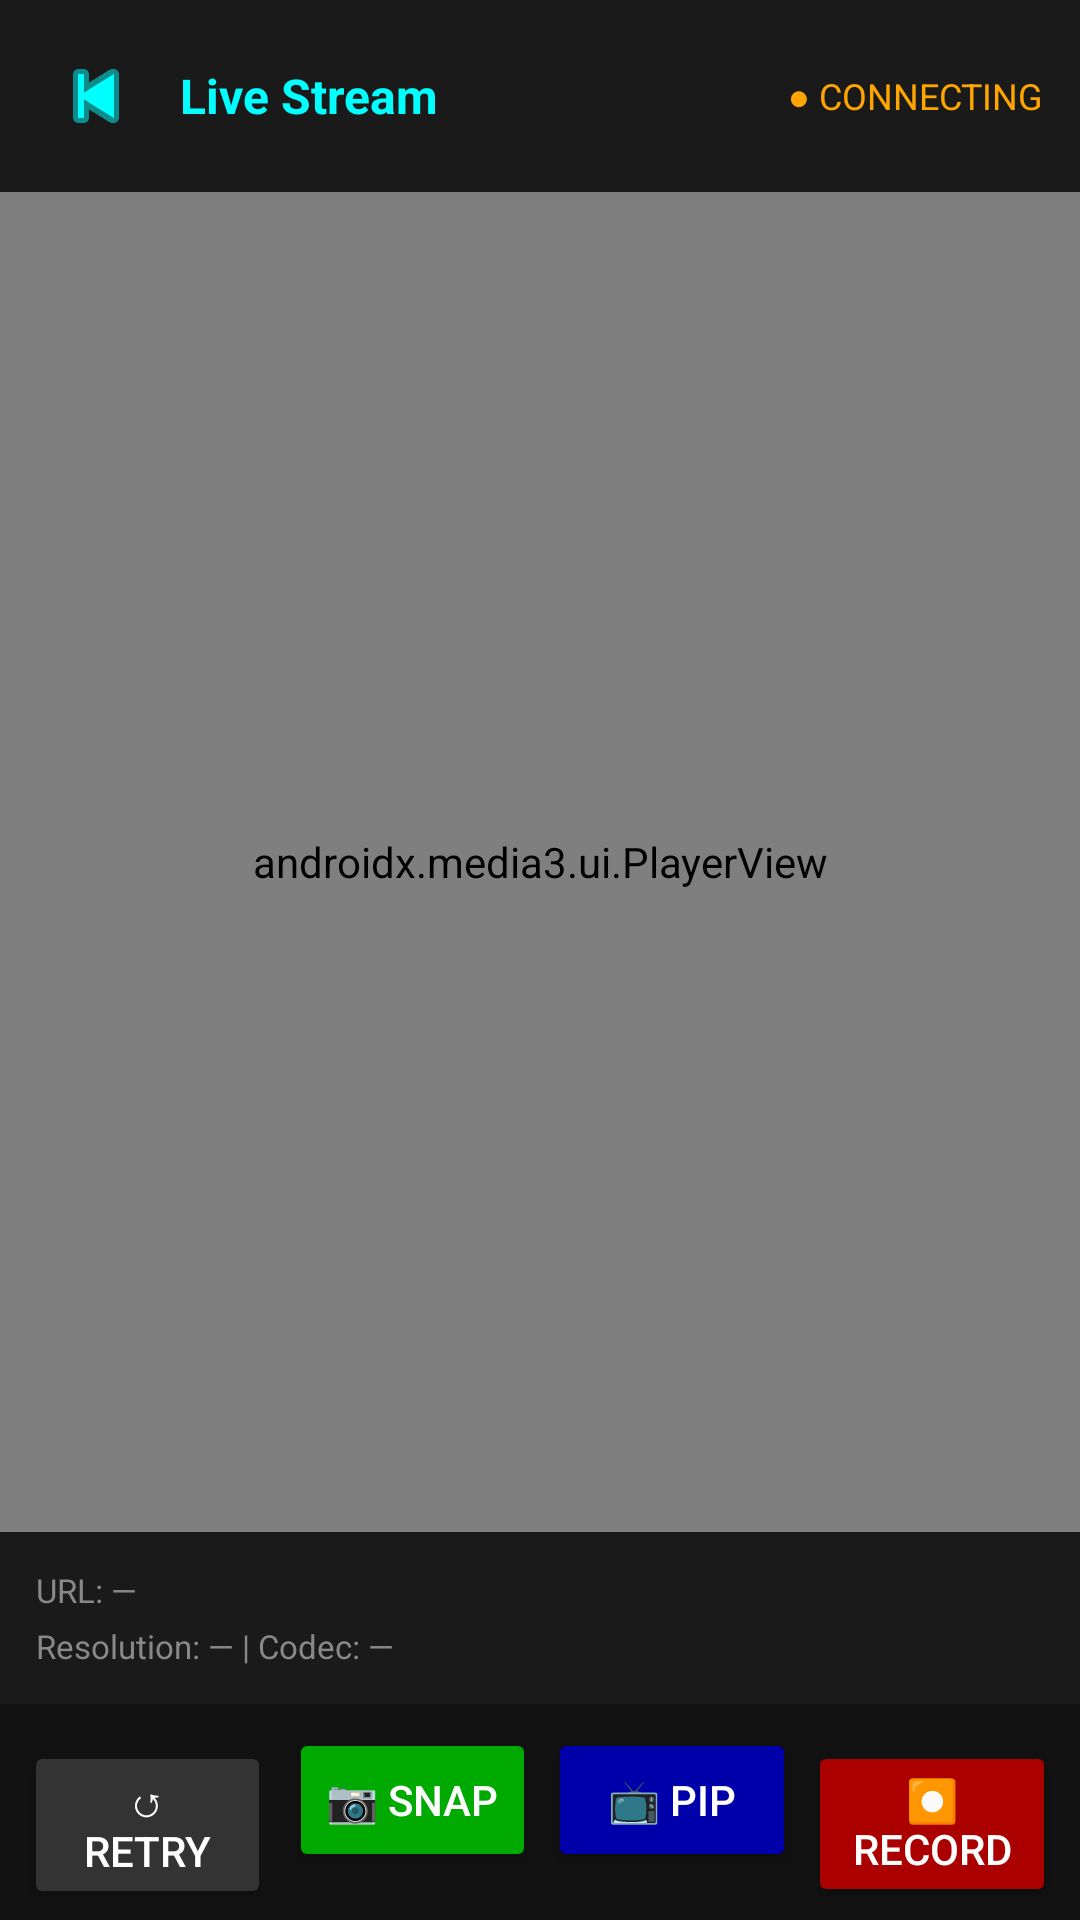

Write the Android layout XML for this screen, with the resource values it uses.
<!-- AndroidManifest.xml: application theme Theme.CamXploit -->
<!-- res/layout/activity_stream_viewer.xml -->
<?xml version="1.0" encoding="utf-8"?>
<LinearLayout xmlns:android="http://schemas.android.com/apk/res/android"
    xmlns:app="http://schemas.android.com/apk/res-auto"
    android:layout_width="match_parent"
    android:layout_height="match_parent"
    android:background="#000000"
    android:orientation="vertical">

    
    <LinearLayout
        android:layout_width="match_parent"
        android:layout_height="wrap_content"
        android:padding="12dp"
        android:orientation="horizontal"
        android:background="#1A1A1A">

        <ImageButton
            android:id="@+id/btnBack"
            android:layout_width="40dp"
            android:layout_height="40dp"
            android:src="@android:drawable/ic_media_previous"
            android:background="?attr/selectableItemBackgroundBorderless"
            app:tint="#00FFFF"
            android:contentDescription="Back"/>

        <TextView
            android:id="@+id/tvStreamTitle"
            android:layout_width="0dp"
            android:layout_height="wrap_content"
            android:layout_weight="1"
            android:layout_gravity="center_vertical"
            android:layout_marginStart="8dp"
            android:text="Live Stream"
            android:textColor="#00FFFF"
            android:textSize="16sp"
            android:textStyle="bold"/>

        <TextView
            android:id="@+id/tvStreamStatus"
            android:layout_width="wrap_content"
            android:layout_height="wrap_content"
            android:layout_gravity="center_vertical"
            android:text="● CONNECTING"
            android:textColor="#FFA500"
            android:textSize="12sp"/>
    </LinearLayout>

    
    <FrameLayout
        android:layout_width="match_parent"
        android:layout_height="0dp"
        android:layout_weight="1"
        android:background="#000000">

        <androidx.media3.ui.PlayerView
            android:id="@+id/playerView"
            android:layout_width="match_parent"
            android:layout_height="match_parent"
            android:visibility="visible"/>

        <ImageView
            android:id="@+id/ivMjpeg"
            android:layout_width="match_parent"
            android:layout_height="match_parent"
            android:scaleType="fitCenter"
            android:visibility="gone"/>
    </FrameLayout>

    
    <LinearLayout
        android:layout_width="match_parent"
        android:layout_height="wrap_content"
        android:background="#1A1A1A"
        android:orientation="vertical"
        android:padding="12dp">

        <TextView
            android:id="@+id/tvStreamUrl"
            android:layout_width="match_parent"
            android:layout_height="wrap_content"
            android:textColor="#888888"
            android:textSize="11sp"
            android:text="URL: —"/>

        <TextView
            android:id="@+id/tvStreamInfo"
            android:layout_width="match_parent"
            android:layout_height="wrap_content"
            android:textColor="#888888"
            android:textSize="11sp"
            android:layout_marginTop="4dp"
            android:text="Resolution: — | Codec: —"/>
    </LinearLayout>

    
    <LinearLayout
        android:layout_width="match_parent"
        android:layout_height="wrap_content"
        android:background="#111111"
        android:orientation="horizontal"
        android:padding="8dp">

        <Button
            android:id="@+id/btnRetry"
            android:layout_width="0dp"
            android:layout_height="wrap_content"
            android:layout_weight="1"
            android:layout_marginEnd="4dp"
            android:text="↺ Retry"
            android:backgroundTint="#333333"
            android:textColor="#FFFFFF"/>

        <Button
            android:id="@+id/btnSnapshot"
            android:layout_width="0dp"
            android:layout_height="wrap_content"
            android:layout_weight="1"
            android:layout_marginHorizontal="2dp"
            android:text="📷 Snap"
            android:backgroundTint="#00AA00"
            android:textColor="#FFFFFF"/>

        <Button
            android:id="@+id/btnPip"
            android:layout_width="0dp"
            android:layout_height="wrap_content"
            android:layout_weight="1"
            android:layout_marginHorizontal="2dp"
            android:text="📺 PiP"
            android:backgroundTint="#0000AA"
            android:textColor="#FFFFFF"/>

        <Button
            android:id="@+id/btnRecord"
            android:layout_width="0dp"
            android:layout_height="wrap_content"
            android:layout_weight="1"
            android:layout_marginStart="2dp"
            android:text="⏺ Record"
            android:backgroundTint="#AA0000"
            android:textColor="#FFFFFF"/>
    </LinearLayout>

</LinearLayout>
<!-- resources referenced by this layout -->
<resources>
  <style name="Theme.CamXploit" parent="Theme.Material3.Dark.NoActionBar">
          <item name="colorPrimary">@color/purple_500</item>
          <item name="colorSecondary">@color/teal_200</item>
          <item name="android:statusBarColor">@color/black</item>
          <item name="android:windowBackground">@color/black</item>
      </style>
  <!-- not gathered from this repository: default colours our renderer supplied (Android Studio template values) -->
  <color name="purple_500">#FF6200EE</color>
  <color name="teal_200">#FF03DAC5</color>
  <color name="black">#FF000000</color>
</resources>
